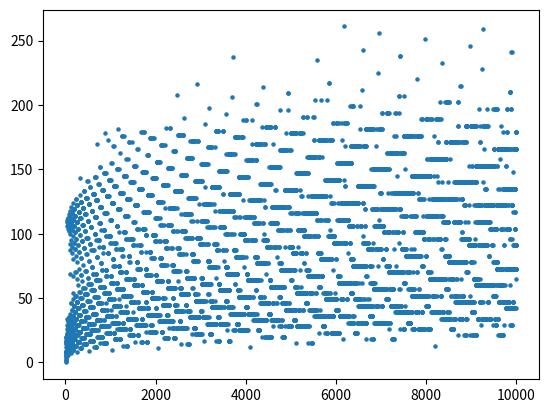

Source code (Python):
import matplotlib.pyplot as plt


def f(n: int) -> int:
    if n % 2 == 0:
        n = n / 2
    else:
        n = 3 * n + 1

    return n


if __name__ == "__main__":
    x = []
    y = []

    for i in range(1, 10000):
        n = i
        iterations = 0
        while n != 1:
            iterations += 1
            n = f(n)
        x.append(i)
        y.append(iterations)

    _, ax = plt.subplots()
    ax.scatter(x, y, s=5)
    plt.show()
